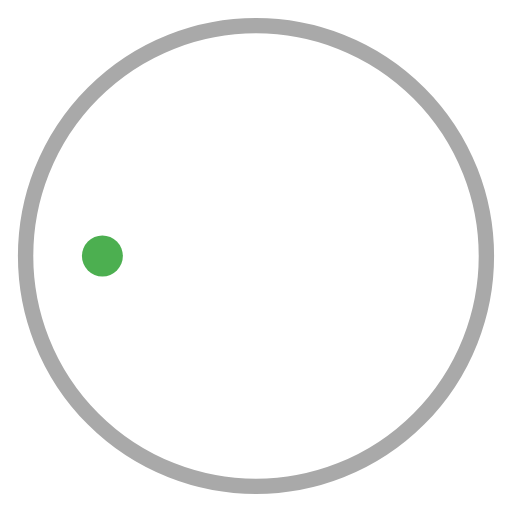
t = 0.00 s
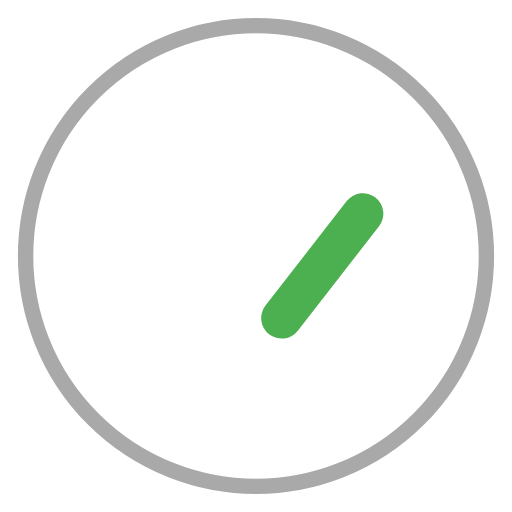
t = 0.38 s
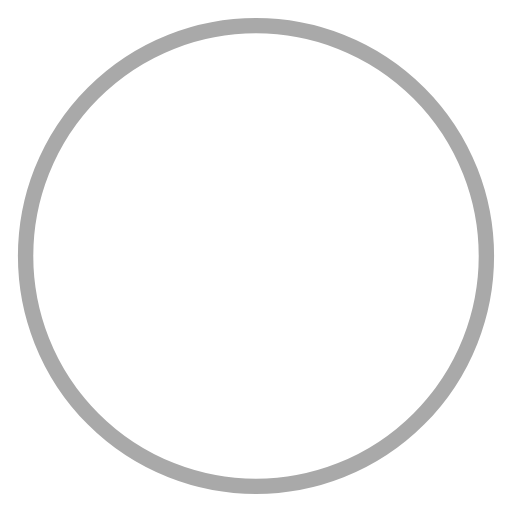
t = 0.75 s
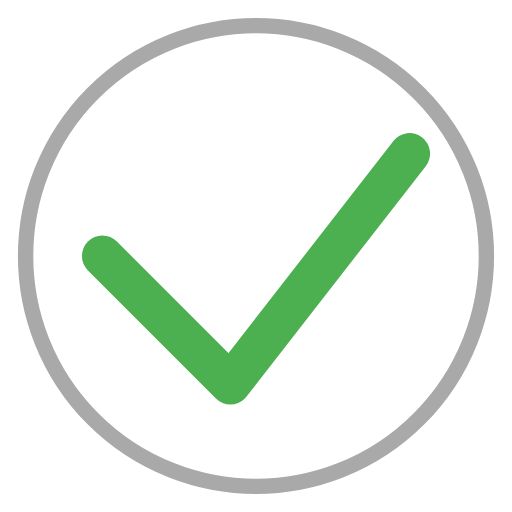
t = 1.13 s

The animated SVG that drew these frames (rendered in a browser with its animation timeline set to each time). Animation: 2 SMIL elements (animate=2); one cycle of 1.50 s, repeats indefinitely.

<svg viewBox="0 0 100 100" xmlns="http://www.w3.org/2000/svg">
    <circle cx="50" cy="50" r="45" fill="none" stroke="#A9A9A9" stroke-width="3"/>

    <path
        id="checkmark-path"
        d="M20,50 L45,75 L80,30"
        fill="none"
        stroke="#4CAF50"
        stroke-width="8"
        stroke-linecap="round"
        stroke-linejoin="round"
    >
        <animate
            attributeName="stroke-dasharray"
            from="0 200"
            to="200 200"
            dur="1.5s"
            repeatCount="indefinite"
            keyTimes="0; 1"
            calcMode="spline"
            keySplines="0.42 0 0.58 1"
        />
        <animate
            attributeName="stroke-dashoffset"
            from="200"
            to="0"
            dur="1.5s"
            repeatCount="indefinite"
            keyTimes="0; 1"
            calcMode="spline"
            keySplines="0.42 0 0.58 1"
        />
    </path>
</svg>
